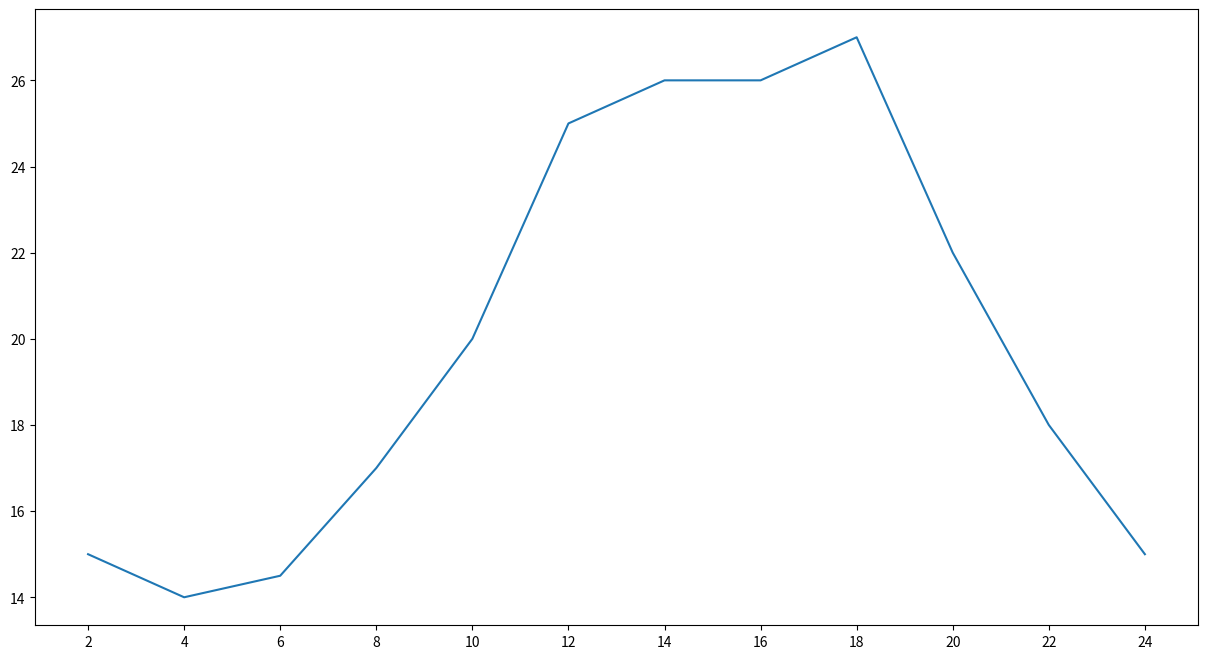

This chart was generated by the following Python code:
from matplotlib import pyplot as plt
import matplotlib
from matplotlib import font_manager


x = range(2, 26, 2)
y = [15, 14, 14.5, 17, 20, 25, 26, 26, 27, 22, 18, 15]
# *设置图片大小
plt.figure(figsize=(15, 8), dpi=80)

# *绘图
plt.plot(x, y)

#*设置刻度
plt.xticks(x)

# *保存图片
# ?保存图片必须在 plot()之后,在 show()之前
# *plt.savefig(r"/Users/<user>/Desktop/py-test/matplotlib/figure1.png")

# 展示图片
plt.show()
